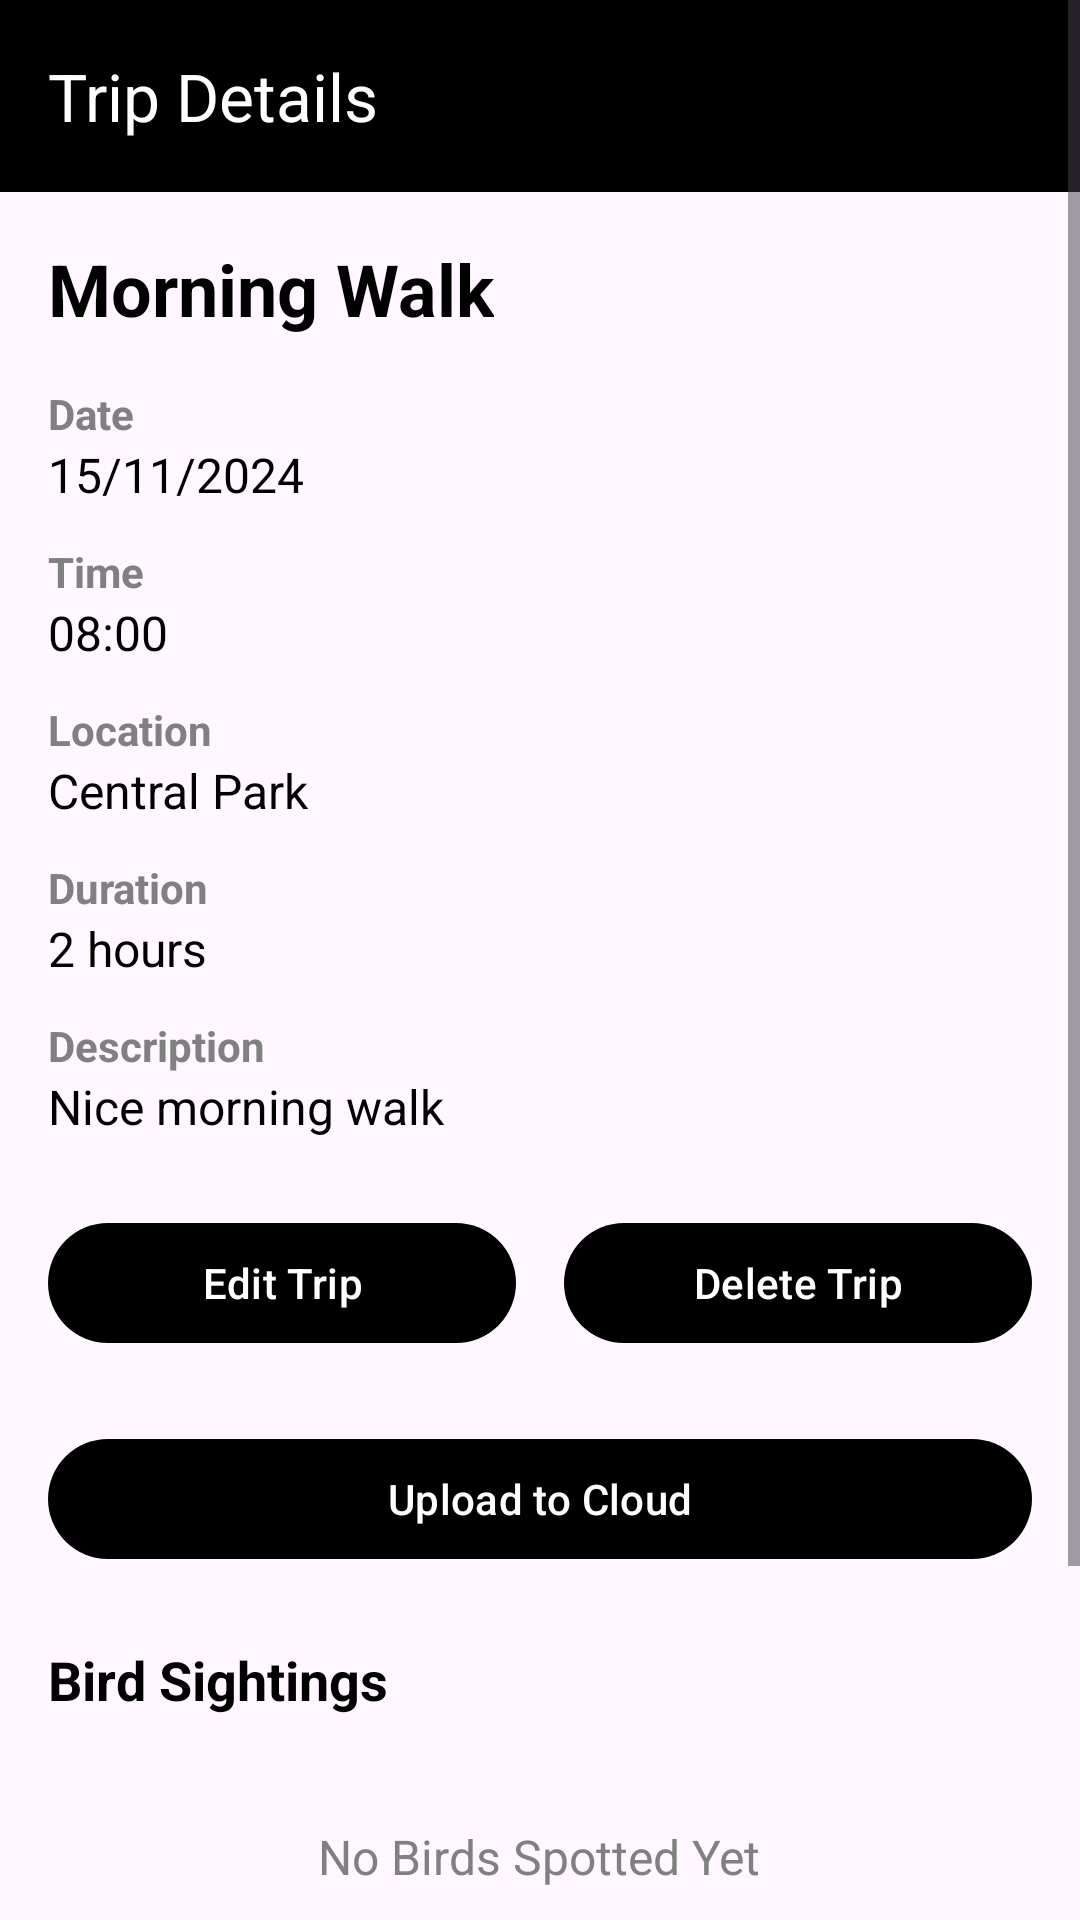

This screen was rendered from an Android layout file. Write that file and the resources it references.
<!-- AndroidManifest.xml: application theme Theme.birdwatchingapp -->
<!-- res/layout/activity_trip_details.xml -->
<?xml version="1.0" encoding="utf-8"?>
<ScrollView xmlns:android="http://schemas.android.com/apk/res/android"
    xmlns:app="http://schemas.android.com/apk/res-auto"
    android:layout_width="match_parent"
    android:layout_height="match_parent"
    android:fillViewport="true">

    <LinearLayout
        android:layout_width="match_parent"
        android:layout_height="wrap_content"
        android:orientation="vertical">

        <com.google.android.material.appbar.MaterialToolbar
            android:id="@+id/toolbar"
            android:layout_width="match_parent"
            android:layout_height="?attr/actionBarSize"
            android:background="?attr/colorPrimary"
            android:elevation="4dp"
            android:theme="@style/ThemeOverlay.AppCompat.Dark.ActionBar"
            app:title="@string/trip_details"
            app:titleTextColor="@android:color/white" />

        <LinearLayout
            android:layout_width="match_parent"
            android:layout_height="wrap_content"
            android:orientation="vertical"
            android:padding="16dp">

            <TextView
                android:id="@+id/tvTripName"
                android:layout_width="wrap_content"
                android:layout_height="wrap_content"
                android:text="Morning Walk"
                android:textSize="24sp"
                android:textColor="@color/black"
                android:textStyle="bold"
                android:layout_marginBottom="16dp"/>

            <TextView
                android:layout_width="wrap_content"
                android:layout_height="wrap_content"
                android:text="@string/date"
                android:textSize="14sp"
                android:textColor="@color/gray"
                android:textStyle="bold"/>

            <TextView
                android:id="@+id/tvDate"
                android:layout_width="wrap_content"
                android:layout_height="wrap_content"
                android:text="15/11/2024"
                android:textSize="16sp"
                android:textColor="@color/black"
                android:layout_marginBottom="12dp"/>

            <TextView
                android:layout_width="wrap_content"
                android:layout_height="wrap_content"
                android:text="@string/time"
                android:textSize="14sp"
                android:textColor="@color/gray"
                android:textStyle="bold"/>

            <TextView
                android:id="@+id/tvTime"
                android:layout_width="wrap_content"
                android:layout_height="wrap_content"
                android:text="08:00"
                android:textSize="16sp"
                android:textColor="@color/black"
                android:layout_marginBottom="12dp"/>

            <TextView
                android:layout_width="wrap_content"
                android:layout_height="wrap_content"
                android:text="@string/location"
                android:textSize="14sp"
                android:textColor="@color/gray"
                android:textStyle="bold"/>

            <TextView
                android:id="@+id/tvLocation"
                android:layout_width="wrap_content"
                android:layout_height="wrap_content"
                android:text="Central Park"
                android:textSize="16sp"
                android:textColor="@color/black"
                android:layout_marginBottom="12dp"/>

            <TextView
                android:layout_width="wrap_content"
                android:layout_height="wrap_content"
                android:text="@string/duration"
                android:textSize="14sp"
                android:textColor="@color/gray"
                android:textStyle="bold"/>

            <TextView
                android:id="@+id/tvDuration"
                android:layout_width="wrap_content"
                android:layout_height="wrap_content"
                android:text="2 hours"
                android:textSize="16sp"
                android:textColor="@color/black"
                android:layout_marginBottom="12dp"/>

            <TextView
                android:layout_width="wrap_content"
                android:layout_height="wrap_content"
                android:text="@string/description"
                android:textSize="14sp"
                android:textColor="@color/gray"
                android:textStyle="bold"/>

            <TextView
                android:id="@+id/tvDescription"
                android:layout_width="wrap_content"
                android:layout_height="wrap_content"
                android:text="Nice morning walk"
                android:textSize="16sp"
                android:textColor="@color/black"
                android:layout_marginBottom="24dp"/>

            
            <LinearLayout
                android:layout_width="match_parent"
                android:layout_height="wrap_content"
                android:orientation="horizontal"
                android:gravity="center"
                android:layout_marginBottom="24dp">

                <com.google.android.material.button.MaterialButton
                    android:id="@+id/btnEdit"
                    android:layout_width="0dp"
                    android:layout_height="wrap_content"
                    android:layout_weight="1"
                    android:layout_marginEnd="8dp"
                    android:text="@string/edit_trip"
                    android:textColor="@color/white"
                    app:backgroundTint="@color/black"/>

                <com.google.android.material.button.MaterialButton
                    android:id="@+id/btnDelete"
                    android:layout_width="0dp"
                    android:layout_height="wrap_content"
                    android:layout_weight="1"
                    android:layout_marginStart="8dp"
                    android:text="@string/delete_trip"
                    android:textColor="@color/white"
                    app:backgroundTint="@color/black"/>
            </LinearLayout>

            
            <com.google.android.material.button.MaterialButton
                android:id="@+id/btnUpload"
                android:layout_width="match_parent"
                android:layout_height="wrap_content"
                android:text="@string/upload_to_cloud"
                android:textColor="@color/white"
                app:backgroundTint="@color/black"
                android:layout_marginBottom="24dp"/>

            
            <TextView
                android:layout_width="wrap_content"
                android:layout_height="wrap_content"
                android:text="@string/bird_sightings"
                android:textSize="18sp"
                android:textColor="@color/black"
                android:textStyle="bold"
                android:layout_marginBottom="12dp"/>

            <androidx.recyclerview.widget.RecyclerView
                android:id="@+id/recyclerViewBirds"
                android:layout_width="match_parent"
                android:layout_height="wrap_content"
                android:visibility="gone"/>

            <LinearLayout
                android:id="@+id/emptyBirdsState"
                android:layout_width="match_parent"
                android:layout_height="wrap_content"
                android:orientation="vertical"
                android:gravity="center"
                android:padding="24dp">

                <TextView
                    android:layout_width="wrap_content"
                    android:layout_height="wrap_content"
                    android:text="@string/no_birds_yet"
                    android:textSize="16sp"
                    android:textColor="@color/gray"
                    android:layout_marginBottom="8dp"/>

                <TextView
                    android:layout_width="wrap_content"
                    android:layout_height="wrap_content"
                    android:text="@string/add_first_bird"
                    android:textSize="14sp"
                    android:textColor="@color/gray"
                    android:gravity="center"/>
            </LinearLayout>

        </LinearLayout>

        <com.google.android.material.floatingactionbutton.ExtendedFloatingActionButton
            android:id="@+id/fabAddBird"
            android:layout_width="wrap_content"
            android:layout_height="wrap_content"
            android:layout_margin="16dp"
            android:layout_gravity="end"
            android:text="@string/add_bird_sighting"
            android:textColor="@color/white"
            app:icon="@android:drawable/ic_input_add"
            app:iconTint="@color/white"
            app:backgroundTint="@color/black"/>

    </LinearLayout>
</ScrollView>
<!-- resources referenced by this layout -->
<resources>
  <color name="black">#000000</color>
  <color name="gray">#808080</color>
  <color name="white">#FFFFFF</color>
  <string name="add_bird_sighting">Add Bird Sighting</string>
  <string name="add_first_bird">Tap + to add your first bird sighting</string>
  <string name="bird_sightings">Bird Sightings</string>
  <string name="date">Date</string>
  <string name="delete_trip">Delete Trip</string>
  <string name="description">Description</string>
  <string name="duration">Duration</string>
  <string name="edit_trip">Edit Trip</string>
  <string name="location">Location</string>
  <string name="no_birds_yet">No Birds Spotted Yet</string>
  <string name="time">Time</string>
  <string name="trip_details">Trip Details</string>
  <string name="upload_to_cloud">Upload to Cloud</string>
  <style name="Theme.birdwatchingapp" parent="Theme.Material3.DayNight.NoActionBar">
          <item name="colorPrimary">@color/black</item>
          <item name="colorOnPrimary">@color/white</item>
          <item name="android:statusBarColor">@color/black</item>
      </style>
</resources>
